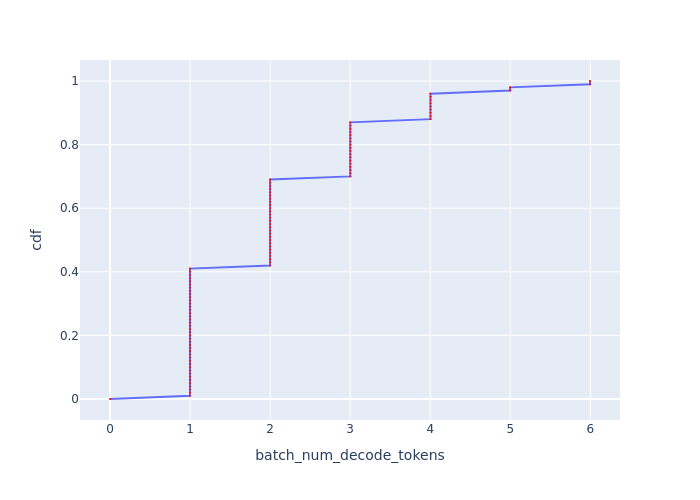

The data file committed next to this chart (first rows):
, cdf, batch_num_decode_tokens
0, 0.0, 0.0
1, 0.01, 0.999
2, 0.02, 0.999
3, 0.03, 0.999
4, 0.04, 0.999
5, 0.05, 0.999
6, 0.06, 0.999
7, 0.07, 0.999
8, 0.08, 0.999
9, 0.09, 0.999
10, 0.1, 0.999
11, 0.11, 0.999
12, 0.12, 0.999
13, 0.13, 0.999
14, 0.14, 0.999
15, 0.15, 0.999
16, 0.16, 0.999
17, 0.17, 0.999
18, 0.18, 0.999
19, 0.19, 0.999
20, 0.2, 0.999
21, 0.21, 0.999
22, 0.22, 0.999
23, 0.23, 0.999
24, 0.24, 0.999
25, 0.25, 0.999
26, 0.26, 0.999
27, 0.27, 0.999
28, 0.28, 0.999
29, 0.29, 0.999
30, 0.3, 0.999
31, 0.31, 0.999
32, 0.32, 0.999
33, 0.33, 0.999
34, 0.34, 0.999
35, 0.35, 0.999
36, 0.36, 0.999
37, 0.37, 0.999
38, 0.38, 0.999
39, 0.39, 0.999
40, 0.4, 0.999
41, 0.41, 0.999
42, 0.42, 2
43, 0.43, 2
44, 0.44, 2
45, 0.45, 2
46, 0.46, 2
47, 0.47, 2
48, 0.48, 2
49, 0.49, 2
50, 0.5, 2
51, 0.51, 2
52, 0.52, 2
53, 0.53, 2
54, 0.54, 2
55, 0.55, 2
56, 0.56, 2
57, 0.57, 2
58, 0.58, 2
59, 0.59, 2
... 41 more rows
